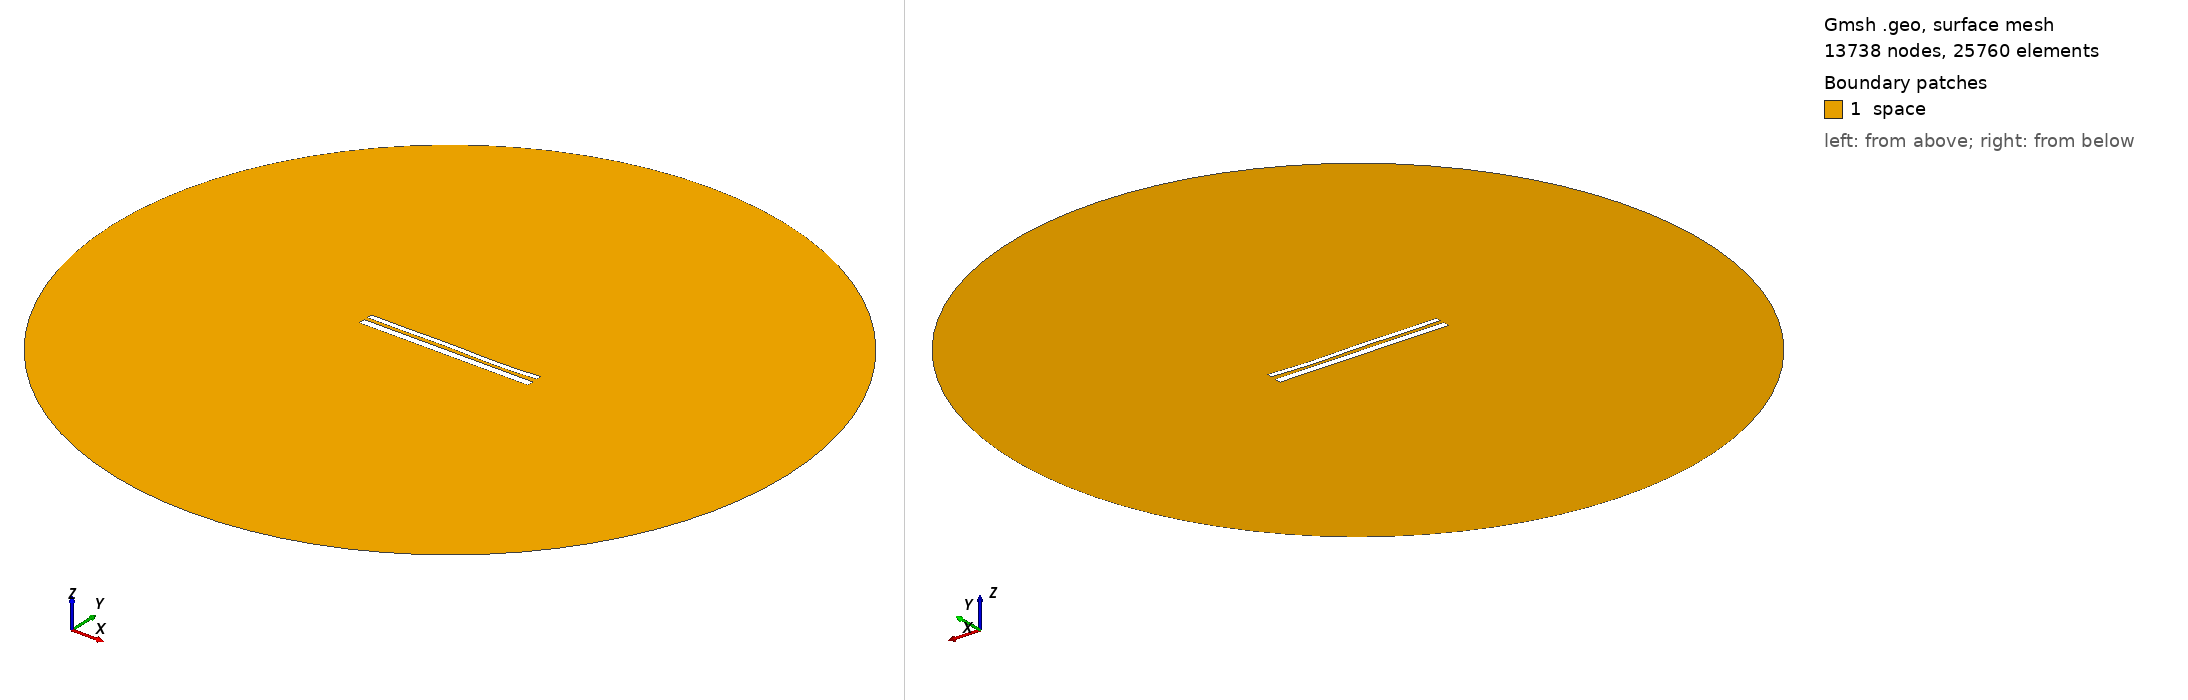

Gmsh geometry script, surface-meshed: 13738 nodes, 25760 surface elements. Boundary patches (legend numbers): 1 space. Left view from above one corner, right view from below the opposite corner. Legend entries are the model's physical surfaces. The drawing asked Gmsh for element sizes between 1% and 20% of the model's largest extent; the script's own settings can give other sizes.

=== 10921.geo (drawn) ===
//---------------------------------------
// Geometry kernel
//---------------------------------------

SetFactory("OpenCASCADE");



//---------------------------------------
// Parameters of the geometry
//---------------------------------------

// Overetch of the upper plate
overetch = 0.375;

// Distance between the plates
distance = 2.0;

// Discretization over the x axis (for the deformation)
nx = 50; 

// Length of the plate
L = 100 - overetch; 

// Number of modes
n = 4; 

// 1st mode coefficient
coeff(1) = 0.0;
beta(1) = 0.596864 * 3.1415926535 / L;

// 2nd mode coefficient
coeff(2) = -0.075;
beta(2) = 1.49418 * 3.1415926535 / L;

// 3rd mode coefficient
coeff(3) = 0.15;
beta(3) = 2.50025 * 3.1415926535 / L;

// 4th mode coefficient
coeff(4) = -0.15;
beta(4) = 3.49999 * 3.1415926535 / L;



//---------------------------------------
// Upper plate (deformed rectangle)
//---------------------------------------

// Coordiantes of the upper plate
xmin = -50;
xmax = 50 - overetch;

// Height of the upper plate
yheight = 4 - 2 * overetch;

// Indexes of the points
UpperID[] = {};
LowerID[] = {};
LeftID[] = {};
RightID[] = {};

// Point index
p = 1;

// Horizontal edges
For i In {1:nx}
    x = xmin + (i-1)*(xmax - xmin)/(nx-1);

    y_bottom = distance / 2 + overetch;
    For j In {1:n}
        C = (Cosh(beta(j)*L) + Cos(beta(j)*L)) / (Sinh(beta(j)*L) + Sin(beta(j)*L));
        y_bottom  = y_bottom + coeff(j) * (Cosh(beta(j)*(x+50)) - Cos(beta(j)*(x+50)) - C * (Sinh(beta(j)*(x+50)) - Sin(beta(j)*(x+50))));
    EndFor

    y_top = y_bottom + yheight;

    Point(p) = {x, y_top, 0, 1.0};
    UpperID[i] = p;
    p = p + 1;

    Point(p) = {x, y_bottom, 0, 1.0};
    LowerID[i] = p;
    p = p + 1;
EndFor

// Create point lists
UpperPts[] = {}; LowerPts[] = {};
For i In {1:nx}
  UpperPts[] += {UpperID[i]};
  LowerPts[] += {LowerID[i]};
EndFor

// Build splines
Spline(1) = {UpperPts[]};
Spline(2) = {LowerPts[]};
Line(3) = {LowerPts[nx-1], UpperPts[nx-1]};
Line(4) = {LowerPts[0], UpperPts[0]};

// Build the plane surface
Curve Loop(1) = {2, 3, -1, -4};
Plane Surface(1) = {1};



//---------------------------------------
// Lower plate (rectangle)
//---------------------------------------

// Vertices
Point(1001) = {-50, -1, 0, 1.0};
Point(1002) = { 50, -1, 0, 1.0};
Point(1003) = { 50,  -5, 0, 1.0};
Point(1004) = {-50,  -5, 0, 1.0};

// Edges
Line(5) = {1001, 1002};
Line(6) = {1002, 1003};
Line(7) = {1003, 1004};
Line(8) = {1004, 1001};

// Plane surface
Line Loop(2) = {5, 6, 7, 8};
Plane Surface(2) = {2}; 



//---------------------------------------
// Outer (fictious) boundary
//---------------------------------------

// Points
Point(1005) = {0, 0, 0};       // Center
Point(1006) = {200, 0, 0};     // Start point
Point(1007) = {0, 200, 0};     // 90 degrees
Point(1008) = {-200, 0, 0};    // 180 degrees
Point(1009) = {0, -200, 0};    // 270 degrees

// Circle arcs (each needs start, center, end)
Circle(9) = {1006, 1005, 1007};
Circle(10) = {1007, 1005, 1008};
Circle(11) = {1008, 1005, 1009};
Circle(12) = {1009, 1005, 1006};

// Plane surface for the entire domain
Curve Loop(3) = {9, 10, 11, 12};
Surface(3) = {3};

// Subtract the plates from the whole domain to obtain the actual domain where we want to solve the equations
BooleanDifference{ Surface{3}; Delete; }{ Surface{1}; Surface{2}; Delete; }




//---------------------------------------
// Transfinite Lines/Curves
//---------------------------------------

// Set the number of points on the boundaries
r = 7;

// Plates
Transfinite Curve {1, 2} = 50*r Using Progression 1;
Transfinite Curve {3, 4} = 2*r Using Progression 1;
Transfinite Line {5, 7} = 50*r Using Progression 1;
Transfinite Line {6, 8} = 2*r Using Progression 1;

// Outer boundary
Transfinite Line {9, 10, 11, 12} = 20 Using Progression 1;



//---------------------------------------
// Physical groups
//---------------------------------------                

// Physical curves (boundaries)
Physical Line("force_segment", 10) = {2};
Physical Line("upper_plate", 11) = {1, 3, 4};
Physical Line("lower_plate", 12) = {5, 6, 7, 8};
Physical Line("boundary", 20) = {9, 10, 11, 12};

// Physical Surfaces
Physical Surface("space", 30) = {3};



//---------------------------------------
// 6. Generate the Mesh
//---------------------------------------

// 2D mesh generation
Mesh 2;
